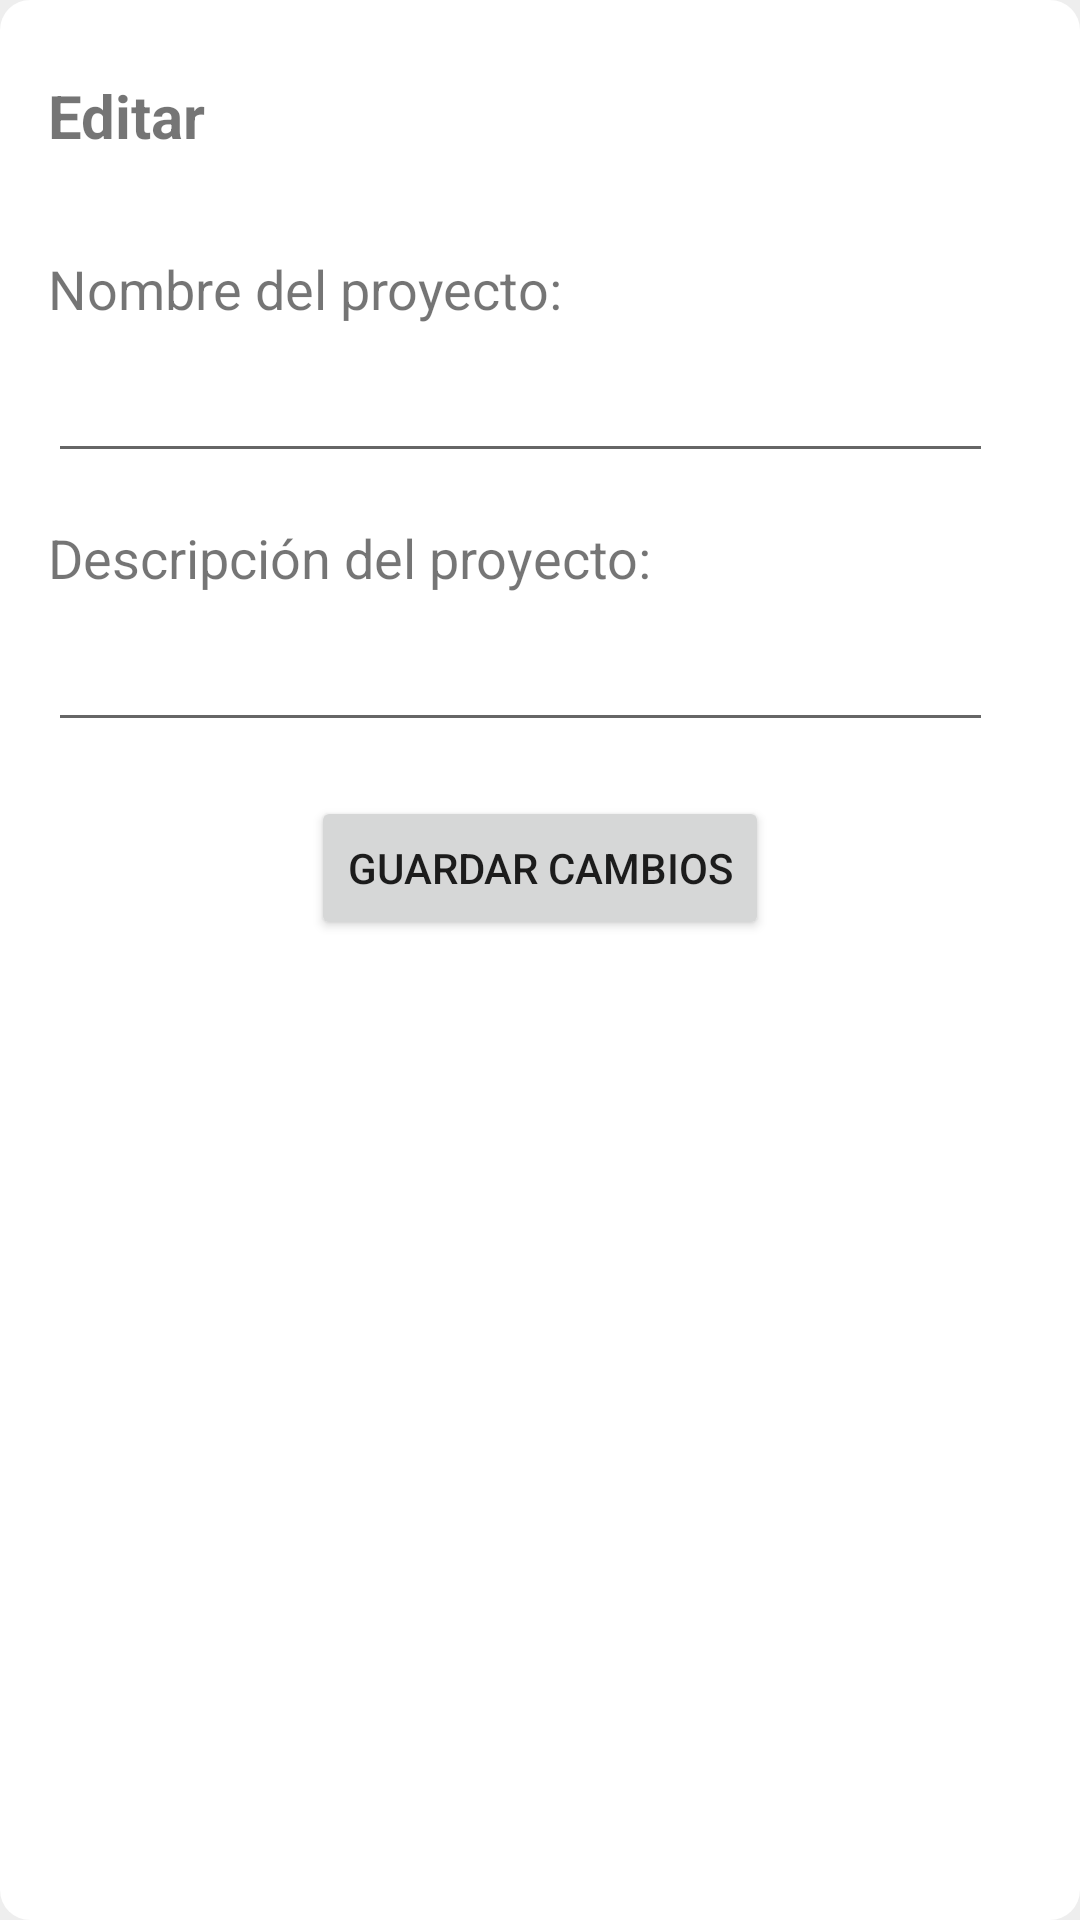

The Android layout XML behind this screen, and the referenced resources:
<!-- AndroidManifest.xml: activity theme AppTheme.PopUp -->
<!-- res/layout/activity_pop_up_editar.xml -->
<?xml version="1.0" encoding="utf-8"?>
<android.support.constraint.ConstraintLayout xmlns:android="http://schemas.android.com/apk/res/android"
    xmlns:app="http://schemas.android.com/apk/res-auto"
    xmlns:tools="http://schemas.android.com/tools"
    android:layout_width="match_parent"
    android:layout_height="match_parent"
    android:background="@drawable/popup"
    tools:context=".CrearInformeActivity"
    android:id="@+id/relativeLayout">

    <ImageButton
        android:id="@+id/btn_close"
        android:layout_width="wrap_content"
        android:layout_height="wrap_content"
        android:layout_marginEnd="25dp"
        android:layout_marginTop="25dp"
        android:background="@color/colorPrimary"
        android:src="@drawable/ic_action_name"
        app:layout_constraintTop_toTopOf="parent"
        app:layout_constraintEnd_toEndOf="parent" />

    <TextView
        android:id="@+id/titulo_editar_actividad"
        android:layout_width="wrap_content"
        android:layout_height="wrap_content"
        android:text="Editar"
        android:textStyle="bold"
        android:textSize="20dp"
        android:layout_marginTop="25dp"
        android:layout_marginLeft="16dp"
        app:layout_constraintTop_toTopOf="parent"
        app:layout_constraintStart_toStartOf="parent" />

    <TextView
        android:id="@+id/nombre_actividad"
        android:layout_width="wrap_content"
        android:layout_height="wrap_content"
        android:layout_marginLeft="16dp"
        android:layout_marginTop="32dp"
        android:text="Nombre del proyecto:"
        android:textSize="18dp"
        app:layout_constraintStart_toStartOf="parent"
        app:layout_constraintTop_toBottomOf="@+id/titulo_editar_actividad" />

    <EditText
        android:id="@+id/et_nombre_actividad"
        android:layout_width="wrap_content"
        android:layout_height="wrap_content"
        android:layout_marginLeft="16dp"
        android:layout_marginTop="8dp"
        android:ems="15"
        android:inputType="text"
        android:text=""
        app:layout_constraintStart_toStartOf="parent"
        app:layout_constraintTop_toBottomOf="@+id/nombre_actividad" />

    <TextView
        android:id="@+id/descripcion_actividad"
        android:layout_width="wrap_content"
        android:layout_height="wrap_content"
        android:layout_marginLeft="16dp"
        android:layout_marginTop="16dp"
        android:text="Descripción del proyecto:"
        android:textSize="18dp"
        app:layout_constraintStart_toStartOf="parent"
        app:layout_constraintTop_toBottomOf="@+id/et_nombre_actividad" />

    <EditText
        android:id="@+id/et_descripcion_actividad"
        android:layout_width="wrap_content"
        android:layout_height="wrap_content"
        android:layout_marginLeft="16dp"
        android:layout_marginTop="8dp"
        android:ems="15"
        android:inputType="text"
        android:text=""
        app:layout_constraintStart_toStartOf="parent"
        app:layout_constraintTop_toBottomOf="@+id/descripcion_actividad" />

    <Button
        android:id="@+id/btn_guardar"
        android:layout_width="wrap_content"
        android:layout_height="wrap_content"
        android:layout_marginTop="18dp"
        android:text="GUARDAR CAMBIOS"
        app:layout_constraintEnd_toEndOf="parent"
        app:layout_constraintStart_toStartOf="parent"
        app:layout_constraintTop_toBottomOf="@+id/et_descripcion_actividad" />

</android.support.constraint.ConstraintLayout>
<!-- resources referenced by this layout -->
<resources>
  <color name="colorPrimary">#FFFFFF</color>
  <!-- drawable popup (drawable) -->
  <?xml version="1.0" encoding="utf-8"?>
  <shape xmlns:android="http://schemas.android.com/apk/res/android">
  
      <gradient
          android:startColor="@color/colorPrimary"
          android:endColor="@color/colorPrimary"
          />
  
      <corners
          android:radius="10dp"
          />
  
  
  </shape>
  <style name="AppTheme.PopUp">
          <item name="android:windowIsTranslucent">true</item>
          <item name="android:windowCloseOnTouchOutside">true</item>
      </style>
</resources>
